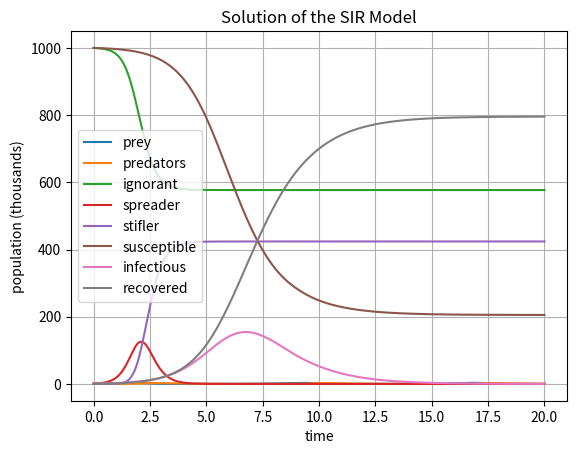

This chart was generated by the following Python code:
#!/usr/bin/env python
# coding: utf-8

# # Day 16 In-Class Assignment: Compartmental Modeling, moving from the model to the Code
# ___

# ### <p style="text-align: right;"> &#9989; Put your name here.</p>
# 
# #### <p style="text-align: right;"> &#9989; Put your group member names here.</p>

# **Make to execute this cell so that you have the imports that you need!**

# In[ ]:


import numpy as np
from scipy.integrate import solve_ivp
get_ipython().run_line_magic('matplotlib', 'inline')
import matplotlib.pyplot as plt


# ## Background
# ___
# 
# Previously, you explored three compartmental models. Today, you will build one of those in detail.
# 
# You won't be too surprised to learn that clever researchers have explored all of the models we explored, and some standard models have emerged. Many researchers take these simple versions as starting points and build more complex models from them. **That is what *you* will do today.** 
# 
# Depending on which group you chose or were assigned to, read the description below for your model. You will learn a little about the standard model, what the logic is behind it, and what it typically tells us. Then, you will extend that model to answer some specific questions. At the end of class your group will present your model to your classmates.
# 
# One of the things you won't know as you extend the model is the value of the parameters. In general we don't know the value of the parameters; in fact, often it is the purpose of building the model to find the parameters from data. Leave the parameters as variables in your code that you can vary. You might be able to come up with a reasonable guess, and then you can run your model for values around that good guess. Write your code so that this is easy to do: you might want to make a plot with $10$ to $100$ different runs for the basic model as the parameters are varied. (Or not, depends on what you do with your model.) Similarly, you won't know the initial conditions; again, make those variables that you can vary to explore the performance of the model.
# 
# ___
# ### Presentation
# ___
# 
# Every member of your group will be expected to present the results of your efforts, so you need to make sure you stay involved with your group's efforts and understand the ins and outs of your model! You should create a [Google Slides](https://docs.google.com/presentation/u/0/) presentation and share it with everyone in your group so that you can work collaboratively to add text and figures and so that everyone will have a version that they can present.
# 
# In your presentation, you should cover:
# 
# * Which model did your group consider?
# * What is the basic model used for this class of problems? 
# * Show an example of what the model gives in its most basic form.
# * Describe how you modified the model, in terms of a compartmental diagram. Show how compartments are connected through transitions (one thing becomes another) and through influence (a compartment changes the rate at which things happen). 
# * Discuss how you coded it, and show some results.
# * Give a conclusion on what you learned and what you think could be learned if the model were developed further. 
# 
# Note that your presentation should be about **four to five** minutes long, with about **two** minutes for questions and discussion. If no one asks questions, feel free to ask questions of the group you present to; ask them questions about your model. 
# 
# ___
# ### Organization
# ___
# 
# Before you get started, you will need to organize your group. You might assign one person to start putting the talk slides together immediately so that the group can fill it as you go along. You don't want to wait until the end to figure out how to put a figure into Google Slides, for example. Part of this project is to be able to complete a modeling project **on time** and deliver a presentation. 

# ___
# ## Ecology: The Lotka-Volterra Model
# ___
# 
# <img src="https://museum.wa.gov.au/sites/default/files/imagecache/wam_v2_page_full/news-images/Planet%20Shark%20Predator%20or%20Prey.%20Courtesy%20Grande%20Exhibitions_0.jpg" width=400px>
# 
# Ecologists have explored predator-prey situations in the context of many obvious examples (foxes and rabbits); but the model itself can also be used to explore competition between companies, chemical reactions, among many other examples. The most famous predator-prey model is the [**Lotka-Volterra**](https://en.wikipedia.org/wiki/Lotka%E2%80%93Volterra_equations) model, and it can be expressed most simply as a two-compartment model with, you guessed it, predators and prey. The simple version you will start with can be described in words as:
# 
# * The prey breed at some rate that is proportional to the current population of prey. 
# * The prey are removed through interactions with the predators.
# * The predator population grows through interactions with the prey.
# * The predators die at some rate (which includes everything from old age, disease, etc.) in proportion to their current population. 
# 
# In this compartmental model, we can use  $p$ and ${\cal P}$ to represent the prey and predator populations, respectively.
# 
# **Write down the ODEs for the Predator-Prey model using the code given below**. Discuss why the terms in the equations have the form them do. These equations have an amazingly rich set of solutions!
# 
# You can learn more about the model [here](https://en.wikipedia.org/wiki/Lotka%E2%80%93Volterra_equations).

# In[ ]:


# Predator-Prey Equations

def LV(time, current_state, alpha, beta, delta, gamma):
    
    prey = current_state[0]
    predators = current_state[1]
    
    prey_dot = alpha*prey - beta*prey*predators
    predators_dot = delta*prey*predators - gamma*predators
    
    return [prey_dot, predators_dot]

alpha = 1
beta = 4/3
delta = 1
gamma = 1
initial_conditions = [1,.1]
time = np.linspace(0,20,1000)

result = solve_ivp(LV, (0,20),initial_conditions, t_eval = time, args=(alpha, beta, delta, gamma))

prey = result.y[0,:]
predators = result.y[1,:]

plt.plot(time, prey, label='prey')
plt.plot(time, predators, label='predators')
plt.grid()
plt.legend()
plt.xlabel('time')
plt.ylabel('population (thousands)')
plt.title('Solution of the Lotka-Volterra Predator-Prey Equations')


# Using the code above, vary the parameters in the model to get a sense for the different behaviors the basic LV model gives. Discuss the basic behavior in your presentation. Are there values of the parameters for which there are qualitatively different types of solutions? Also, discuss this. Make several plots, such as a quad subplot, to show this. Include in your plots the populations versus time _and_ phase portraits (plotting one population versus the other, rather than time.) 

# Now that you have the sense for how a standard predator-prey model works, let's modify it. Stop and think about the LV model: is this the model you would have come up with? What would your model have looked like? For example, suppose there are no predators, what happens? 
# 
# Let's explore that a bit. If we have an equation of the form
# $$ \frac{dp}{dt} = \alpha p,$$
# 
# we get exponential growth; this can't continue in this way. Modify your model to include a new term of the form
# $$ \frac{dp}{dt} = \alpha p\left(1 - \frac{p}{p_{max}} \right),$$
# 
# where $p_{max}$ is called the "carrying capapacity". (You will modify your full code to include this modification.) Describe what it is doing mathematically and explore solutions of the model as you vary the carry capacity. Does this change the nature of the solutions you get? (Vary the parameters again to explore the possible range of solutions: do the populations ever die away? Do you always get oscillating solutions?) 

# ___
# ## Social Science: The Daley-Kendall Model
# ___
# <img src="http://www.thatsnonsense.com/wp-content/uploads/2012/01/rumours.jpg" width=400px>
# 
# The flow of information through society impacts all of us, whether it be through malicious rumors about us, government propaganda, or fake news cites attempting to influence the government. Daley and Kendall formulated a basic model for the spread of rumors that we can build new models from. Their model has three compartments:
# 1. Ignorants (I): these are people ignorant of the rumor. 
# 2. Spreaders (S): these are people actively spreading the rumor.
# 3. Stiflers (R): there are people who are bored with the rumor.
# 
# More interesting than the compartments of the models are the rules in which they interact:
# $$I + S \to S + S,$$
# $$S + S \to S + R,$$
# $$R + S \to R + R.$$
# 
# Think through these rules and how you would convert them into an ODE model. Look at the code below and compare with these transitions; do you see how the rules of the model became these ODEs? **Write down the ODE model for the DK model based on the code below**.
# 
# You can learn more about the model [here](https://en.wikipedia.org/wiki/Rumor_spread_in_social_network).

# In[ ]:


# Daley-Kendall Rumor Model

def DK(time, current_state, alpha, beta):
    
    ignorant = current_state[0]
    spreader = current_state[1]
    stifler = current_state[2]
    
    ignorant_dot = -beta*ignorant*spreader
    spreader_dot = beta*ignorant*spreader - alpha*spreader*(spreader + stifler)
    stifler_dot = alpha*spreader*(spreader + stifler)
    
    return [ignorant_dot, spreader_dot, stifler_dot]

alpha = 0.01
beta = 0.003

initial_conditions = [1000,1,0]
time = np.linspace(0,20,1000)

result = solve_ivp(DK, (0,20), initial_conditions, t_eval = time, args=(alpha, beta))

print(type(result))
ignorant = result.y[0,:]
spreader = result.y[1,:]
stifler = result.y[2,:]

plt.plot(time, ignorant, label='ignorant')
plt.plot(time, spreader, label='spreader')
plt.plot(time, stifler, label='stifler')
plt.grid()
plt.legend()
plt.xlabel('time')
plt.ylabel('population (thousands)')
plt.title('Solution of the Daley-Kendall Rumor Model')


# Next, vary the parameters of the model to see what behaviors you find; build your intuition for the model. Make several plots to show this behavior, including phase portraits (plot one variable versus another, rather than time).
# 
# Now, you are going to modify the model to model [fake news](https://en.wikipedia.org/wiki/Fake_news_website). Suppose you wish to create a website that sells lots of advertising and an election is coming up. Further suppose that there are two candidates running for office. You want to model this in advance to understand better how the dynamics will play out. Modify the model in these ways:
# * Assume there are two populations of voters, one for each candidate.
# * When you start a rumor, one voting population converts to the other. 
# 
# Build, code and explore (with plots) this basic model. 
# 
# Modify the model to include these behaviors:
# * As people get bored with the latest rumor, some of them transition back to their original beliefs. Modify the model so that rather than becoming a stifler in the new compartment, they *eventually* transition back to being an ignorant in the original compartment. Explore this model by coding it and making plots. 
# * While one can possibly sells a lot of ads this way, consider the case where the source is another government attempting to meddle in the election. They are not interested in making money, but impacting the outcome - timing is everything. Use your model to advise the nefarious government on the optimal strategy to influence the election in the most subtle way (you don't want people to notice that there is suddenly an enormous amount of fake news immediately before the election). 
# 
# In your presentation, be sure to include many plots for variants of the models to prove your points. 

# ___
# ## Health: The SIR Model
# ___
# 
# <img src="https://openclipart.org/image/2000px/308892" width=400px>
# There are a wide range of infectious disease models, as many as there are diseases, their variants and strategies to control them. However, the starting point for modeling many infectious diseases is the SIR model, which can be understood as:  
# 
# - **S**: people susceptible to the disease (number of people who can get it) 
# - **I**: those who are infectious with the disease (can spread it) 
# - **R**: people recovered from the disease (they are well and not spreading) 
# 
# **Write down the ODEs for the SIR model using the code given below**. Discuss why the terms in the equations have the form them do. 
# 
# You find out more about the model [here](https://en.wikipedia.org/wiki/Compartmental_models_in_epidemiology#The_SIR_model).

# In[ ]:


# SIR Model

def SIR(time, current_state, beta, gamma):
    
    susceptible = current_state[0]
    infectious = current_state[1]
    recovered = current_state[2]
    
    susceptible_dot = -beta*susceptible*infectious
    infectious_dot = beta*susceptible*infectious - gamma*infectious
    recovered_dot = gamma*infectious
    
    return [susceptible_dot, infectious_dot, recovered_dot]


beta = 0.002
gamma = 1

initial_conditions = [1000,1,0]
time = np.linspace(0,20,1000)

result = solve_ivp(SIR, (0,20), initial_conditions, t_eval = time, args=(beta, gamma))

susceptible = result.y[0,:]
infectious = result.y[1,:]
recovered = result.y[2,:]

plt.plot(time, susceptible, label='susceptible')
plt.plot(time, infectious, label='infectious')
plt.plot(time, recovered, label='recovered')
plt.grid()
plt.legend()
plt.xlabel('time')
plt.ylabel('population (thousands)')
plt.title('Solution of the SIR Model')


# Make some plots, including phase portraits (plots of populations versus each other, rather than time) to show the range of behaviors of the SIR. For example, what controls how many people stay well after the epidemic has past (final population of **S**)? Are there any scenarios in which all people become sick, or are there always a few who do not? Why? 

# Now, you are going to modify this model. The first step is to add a latent compartment to the model. That is, change the model to have a temporary state in which the person is ill, but you can't tell (they have no symptoms; they are "asymptomatic"). Explore this model, comparing it with the original. Discuss the differences in your presentation. 
# 
# Next, you would like to use drugs to treat this illness. Let's suppose it is an influenza pandemic and our government has opened its stockpile of Tamiflu. Add two additional compartments that hold people who have been given the drug *before* they get ill and those to get the drug *once they have symptoms*. Explore the model:
# * If you give the drug at the same rate to either new compartment, which reduces the number of people who get ill most? Or, do you get the same outcome? 
# * In a pandemic scenario, we will not have a vaccine (this is why it is a pandemic rather than an epidemic - it is moving quickly through the population); suppose your goal is not to reduce the number of people who get ill, but rather you want to slow the pandemic to allow time to develop a vaccine. Invent some stratgies that do this. 
# 
# Describe your models, and include plots comparing all of them, in your presentation.

# ---
# 

# ### Congratulations, you're done!
# 
# Submit this assignment by uploading your notebook and a PDF of your presentation slides it to the course Desire2Learn web page.  Go to the "In-Class Assignments" folder, find the appropriate submission link, and upload everything there. Make sure your name is on it!

# &#169; Copyright 2018,  Michigan State University Board of Trustees
